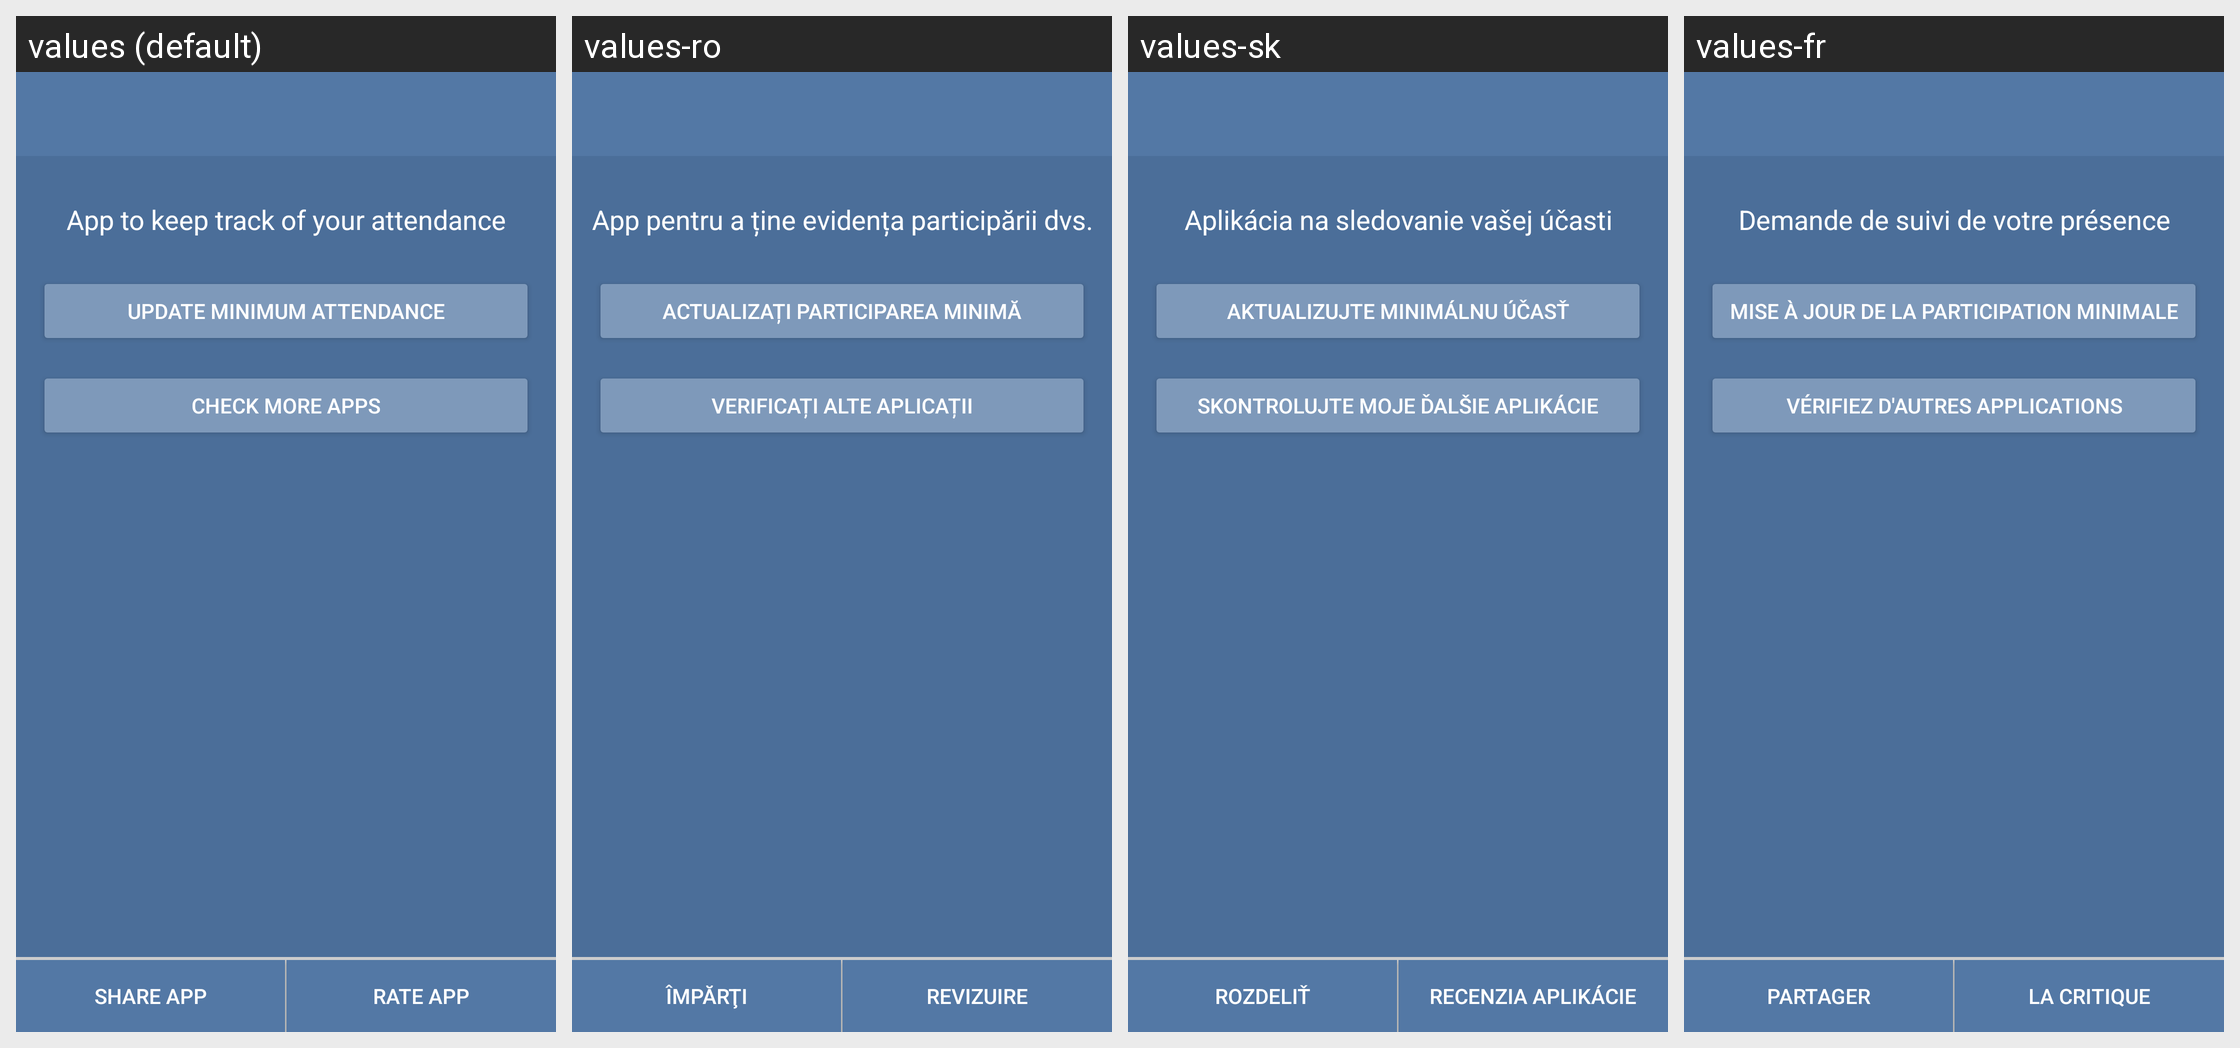

Locale-by-locale string values for the Android screen shown in this grid:
Android screen res/layout/activity_settings.xml rendered under 4 locales, left to right: values (default), values-ro, values-sk, values-fr. Device: Nexus 5 (rendered at 1080×1920; each locale shown at half size, 540×960, under a caption strip naming it); theme AppTheme.
Other locales in the repository, not shown: values-ar, values-bg, values-cs, values-de, values-es, values-fa, values-fi, values-it, values-iw, values-ja, values-ko, values-nl, values-pl, values-pt, values-ru, values-sv, values-tr, values-zh.
Strings drawn on this screen, with the default value and each locale's value (text and hints the layout hard-codes, and strings that could not be matched under every locale, appear in the picture but are not listed):

about_app
  values: App to keep track of your attendance
  values-ro: App pentru a ține evidența participării dvs.
  values-sk: Aplikácia na sledovanie vašej účasti
  values-fr: Demande de suivi de votre présence

update_minimum_attendance
  values: Update Minimum Attendance
  values-ro: Actualizați participarea minimă
  values-sk: Aktualizujte minimálnu účasť
  values-fr: Mise à jour de la participation minimale

check_my_other_apps
  values: Check More Apps
  values-ro: Verificați alte aplicații
  values-sk: Skontrolujte moje ďalšie aplikácie
  values-fr: Vérifiez d'autres applications

share_app
  values: Share App
  values-ro: împărţi
  values-sk: rozdeliť
  values-fr: Partager

rate_app
  values: Rate App
  values-ro: Revizuire
  values-sk: Recenzia aplikácie
  values-fr: la critique
